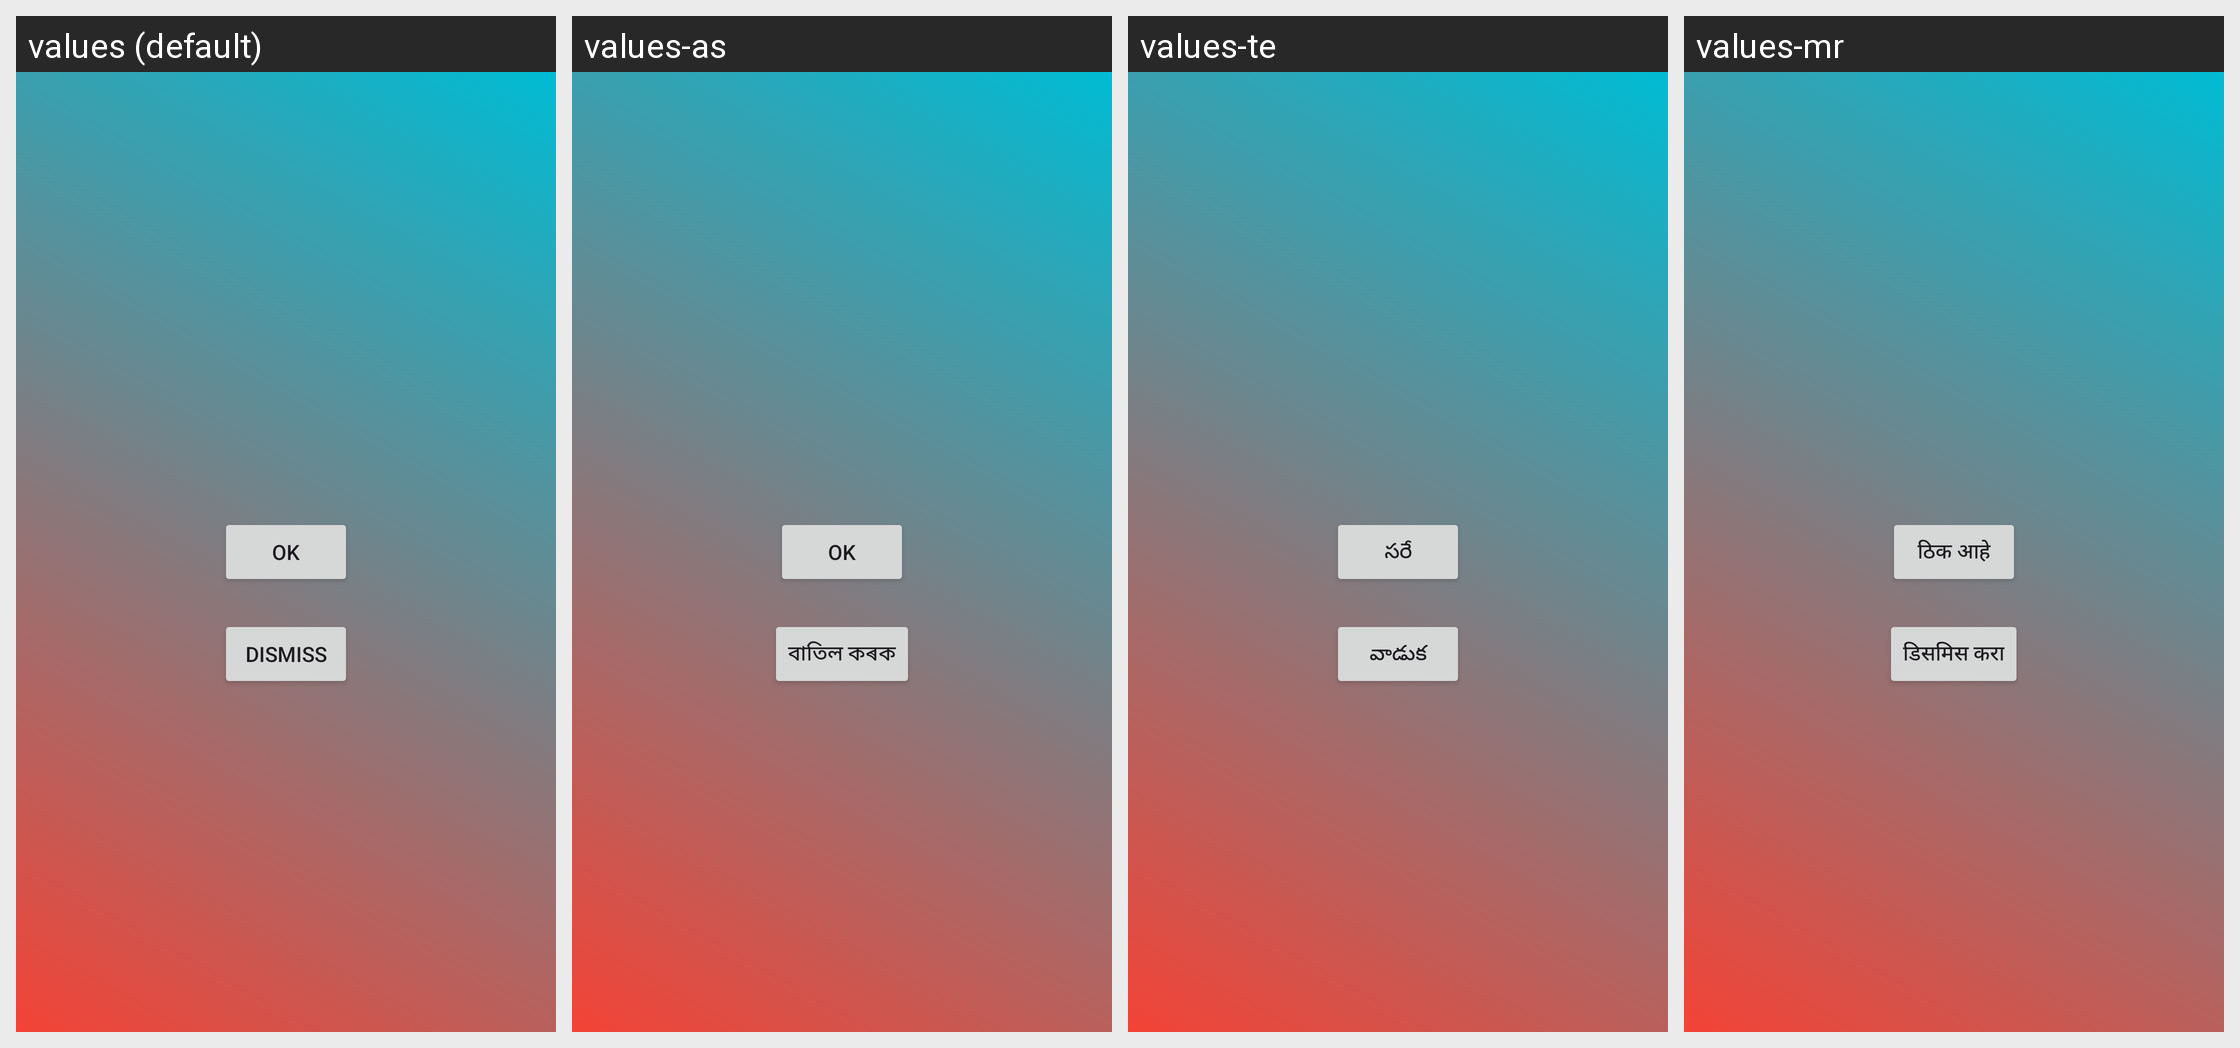

Strings drawn on this Android screen and how each of the app's shown locales translates them:
Android screen res/layout/activity_reminder.xml rendered under 4 locales, left to right: values (default), values-as, values-te, values-mr. Device: Nexus 5 (rendered at 1080×1920; each locale shown at half size, 540×960, under a caption strip naming it); theme Theme.Amma.
Other locales in the repository, not shown: values-bn, values-gu, values-hi, values-kn, values-ks, values-ml, values-ne, values-or, values-pa, values-sd, values-ta, values-ur.
Strings drawn on this screen, with the default value and each locale's value (text and hints the layout hard-codes, and strings that could not be matched under every locale, appear in the picture but are not listed):

ok
  values: OK
  values-as: OK
  values-te: సరే
  values-mr: ठिक आहे

dismiss
  values: Dismiss
  values-as: বাতিল কৰক
  values-te: వాడుక
  values-mr: डिसमिस करा
